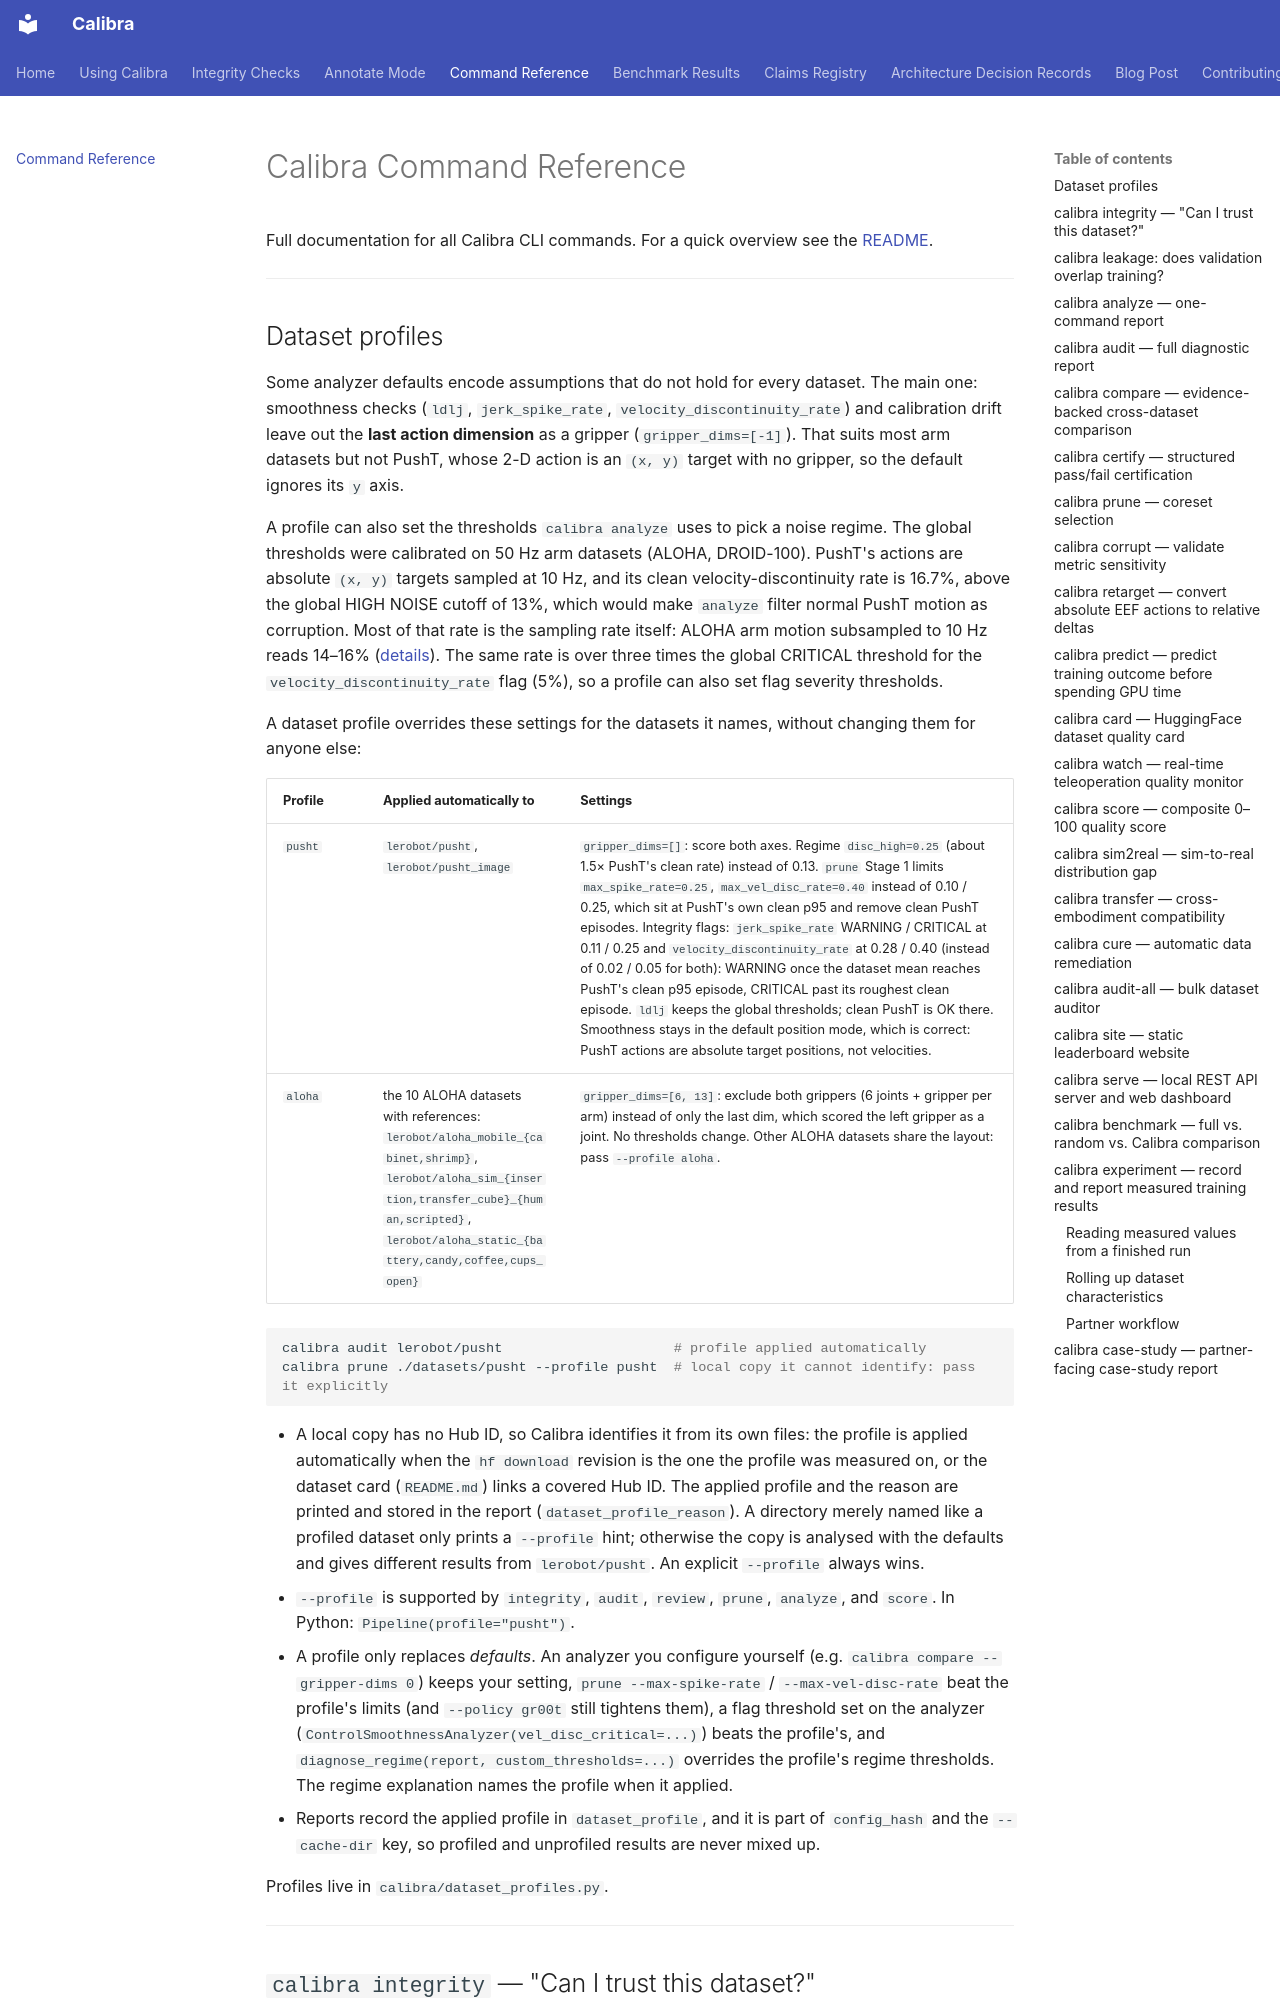

repository: Calibra-Robotics/Calibra · page: commands/index.html · generator: mkdocs

# Calibra Command Reference

Full documentation for all Calibra CLI commands. For a quick overview see the [README](https://github.com/Calibra-Robotics/Calibra/blob/main/README.md).

---

## Dataset profiles

Some analyzer defaults encode assumptions that do not hold for every dataset. The
main one: smoothness checks (`ldlj`, `jerk_spike_rate`,
`velocity_discontinuity_rate`) and calibration drift leave out the **last action
dimension** as a gripper (`gripper_dims=[-1]`). That suits most arm datasets but
not PushT, whose 2-D action is an `(x, y)` target with no gripper, so the default
ignores its `y` axis.

A profile can also set the thresholds `calibra analyze` uses to pick a noise
regime. The global thresholds were calibrated on 50 Hz arm datasets (ALOHA,
DROID-100). PushT's actions are absolute `(x, y)` targets sampled at 10 Hz, and
its clean velocity-discontinuity rate is 16.7%, above the global HIGH NOISE
cutoff of 13%, which would make `analyze` filter normal PushT motion as
corruption. Most of that rate is the sampling rate itself: ALOHA arm motion
subsampled to 10 Hz reads 14–16%
([details](https://github.com/Calibra-Robotics/Calibra/blob/main/eval/investigations/ldlj/SUBSAMPLING.md)). The same
rate is over three times the global CRITICAL threshold for the
`velocity_discontinuity_rate` flag (5%), so a profile can also set flag
severity thresholds.

A dataset profile overrides these settings for the datasets it names, without
changing them for anyone else:

| Profile | Applied automatically to | Settings |
|---|---|---|
| `pusht` | `lerobot/pusht`, `lerobot/pusht_image` | `gripper_dims=[]`: score both axes. Regime `disc_high=0.25` (about 1.5× PushT's clean rate) instead of 0.13. `prune` Stage 1 limits `max_spike_rate=0.25`, `max_vel_disc_rate=0.40` instead of 0.10 / 0.25, which sit at PushT's own clean p95 and remove clean PushT episodes. Integrity flags: `jerk_spike_rate` WARNING / CRITICAL at 0.11 / 0.25 and `velocity_discontinuity_rate` at 0.28 / 0.40 (instead of 0.02 / 0.05 for both): WARNING once the dataset mean reaches PushT's clean p95 episode, CRITICAL past its roughest clean episode. `ldlj` keeps the global thresholds; clean PushT is OK there. Smoothness stays in the default position mode, which is correct: PushT actions are absolute target positions, not velocities. |
| `aloha` | the 10 ALOHA datasets with references: `lerobot/aloha_mobile_{cabinet,shrimp}`, `lerobot/aloha_sim_{insertion,transfer_cube}_{human,scripted}`, `lerobot/aloha_static_{battery,candy,coffee,cups_open}` | `gripper_dims=[6, 13]`: exclude both grippers (6 joints + gripper per arm) instead of only the last dim, which scored the left gripper as a joint. No thresholds change. Other ALOHA datasets share the layout: pass `--profile aloha`. |

```bash
calibra audit lerobot/pusht                     # profile applied automatically
calibra prune ./datasets/pusht --profile pusht  # local copy it cannot identify: pass it explicitly
```
